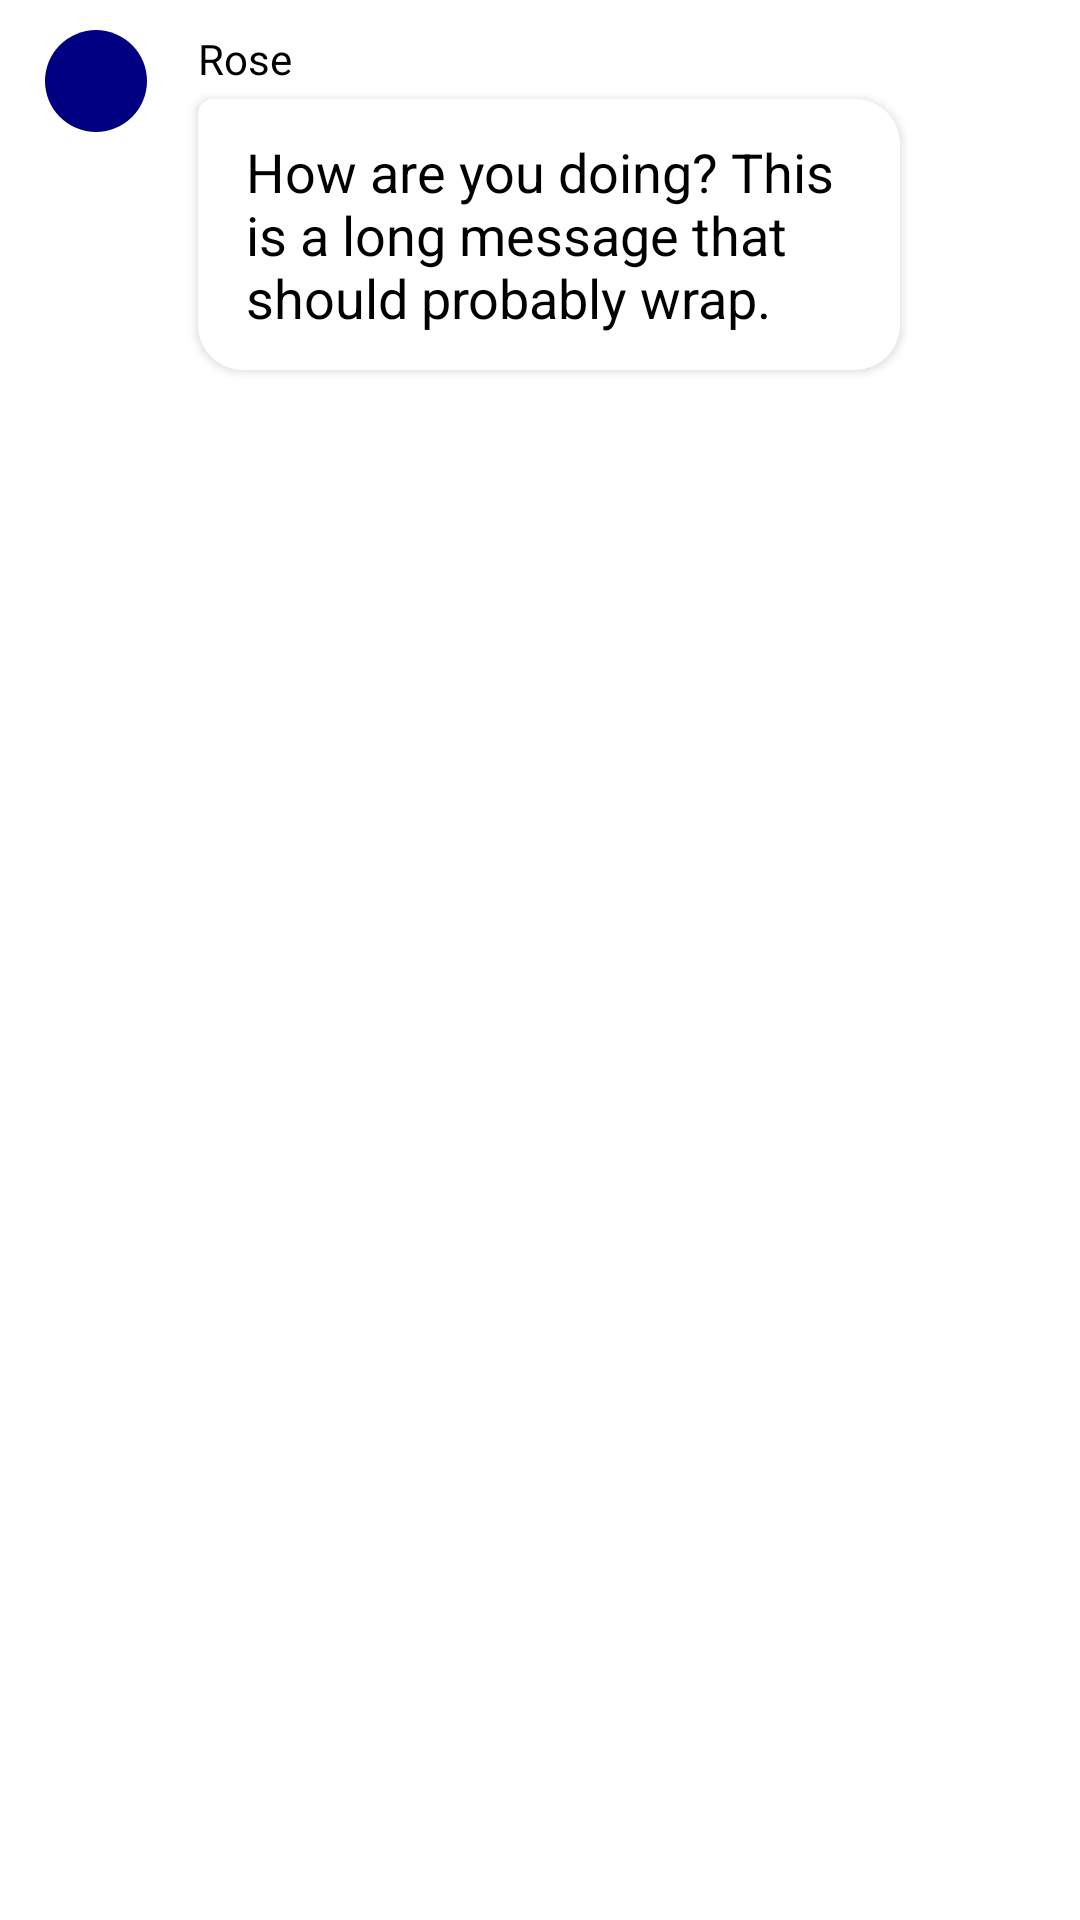

Layout XML and referenced resources for this Android screen:
<!-- AndroidManifest.xml: application theme Theme.LangExchange -->
<!-- res/layout/incoming_message.xml -->
<?xml version="1.0" encoding="utf-8"?>
<RelativeLayout xmlns:android="http://schemas.android.com/apk/res/android"
    android:layout_width="match_parent"
    android:layout_height="wrap_content"
    android:paddingVertical="10dp"
    android:paddingLeft="15dp"
    android:paddingRight="60dp"
    android:clipToPadding="false">

    <View
        android:id="@+id/avatar"
        android:layout_alignParentLeft="true"
        android:scaleType="centerInside"
        android:background="@drawable/circle"
        android:layout_width="34dp"
        android:layout_height="34dp" />

    <TextView
        android:id="@+id/name"
        android:layout_width="wrap_content"
        android:layout_height="wrap_content"
        android:layout_alignTop="@+id/avatar"
        android:layout_marginLeft="17dp"
        android:layout_marginTop="0dp"
        android:layout_toRightOf="@+id/avatar"
        android:paddingBottom="4dp"
        android:textColor="@color/inputChatText"
        android:text="Rose" />

    <TextView
        android:layout_width="wrap_content"
        android:layout_height="wrap_content"
        android:id="@+id/message_body"
        android:layout_below="@+id/name"
        android:layout_alignLeft="@+id/name"
        android:background="@drawable/incoming_message"
        android:textColor="@color/inputChatText"
        android:paddingVertical="12dp"
        android:paddingHorizontal="16dp"
        android:elevation="2dp"
        android:textSize="18dp"
        android:text="How are you doing? This is a long message that should probably wrap."
        />

    <TextView
        android:id="@+id/translation"
        android:layout_width="wrap_content"
        android:layout_height="wrap_content"
        android:layout_below="@+id/name"
        android:layout_alignLeft="@+id/name"
        android:layout_marginLeft="1dp"
        android:layout_marginTop="2dp"
        android:background="@drawable/incoming_message"
        android:elevation="2dp"
        android:paddingHorizontal="16dp"
        android:paddingVertical="12dp"
        android:visibility="invisible"
        android:text=""
        android:textSize="18dp" />

    <ImageView
        android:id="@+id/playButton"
        android:layout_width="wrap_content"
        android:layout_height="wrap_content"
        android:layout_below="@+id/name"
        android:layout_alignLeft="@+id/name"
        android:layout_marginLeft="1dp"
        android:layout_marginTop="2dp"
        android:background="@drawable/incoming_message"
        android:src="@drawable/baseline_play_circle_filled_24"
        android:elevation="2dp"
        android:paddingHorizontal="16dp"
        android:paddingVertical="12dp"
        android:visibility="invisible" />

    <Button
        android:id="@+id/makeFlashcard"
        android:layout_width="wrap_content"
        android:layout_height="wrap_content"
        android:layout_below="@+id/translation"
        android:layout_toRightOf="@+id/hideFlashcardMaker"
        android:layout_marginLeft="5dp"
        android:text="Make Flashcard"
        android:textSize="10dp"
        android:visibility="gone" />

    <Button
        android:id="@+id/hideFlashcardMaker"
        android:layout_width="wrap_content"
        android:layout_height="wrap_content"
        android:layout_below="@+id/translation"
        android:layout_alignStart="@+id/message_body"
        android:text="Hide"
        android:textSize="10dp"
        android:visibility="gone"/>

</RelativeLayout>
<!-- resources referenced by this layout -->
<resources>
  <color name="inputChatText">#000</color>
  <!-- drawable circle (drawable) -->
  <?xml version="1.0" encoding="utf-8"?>
  <shape xmlns:android="http://schemas.android.com/apk/res/android" android:shape="oval">
      <solid android:color="#000080"/>
  </shape>
  <!-- drawable incoming_message (drawable) -->
  <?xml version="1.0" encoding="utf-8"?>
  <shape xmlns:android="http://schemas.android.com/apk/res/android"
      android:shape="rectangle">
      <solid android:color="@color/incomingMsg" />
      <corners android:topLeftRadius="5dp" android:radius="15dp" />
  </shape>
  <style name="Theme.LangExchange" parent="Theme.MaterialComponents.DayNight.DarkActionBar">
          
          <item name="colorPrimary">@color/purple_500</item>
          <item name="colorPrimaryVariant">@color/purple_700</item>
          <item name="colorOnPrimary">@color/white</item>
          
          <item name="colorSecondary">@color/teal_200</item>
          <item name="colorSecondaryVariant">@color/teal_700</item>
          <item name="colorOnSecondary">@color/black</item>
          
          <item name="android:statusBarColor" tools:targetApi="l">?attr/colorPrimaryVariant</item>
          
      </style>
  <color name="incomingMsg">#fff</color>
  <color name="purple_500">#FF6200EE</color>
  <color name="purple_700">#FF3700B3</color>
  <color name="white">#FFFFFFFF</color>
  <color name="teal_200">#FF03DAC5</color>
  <color name="teal_700">#FF018786</color>
  <color name="black">#FF000000</color>
</resources>
